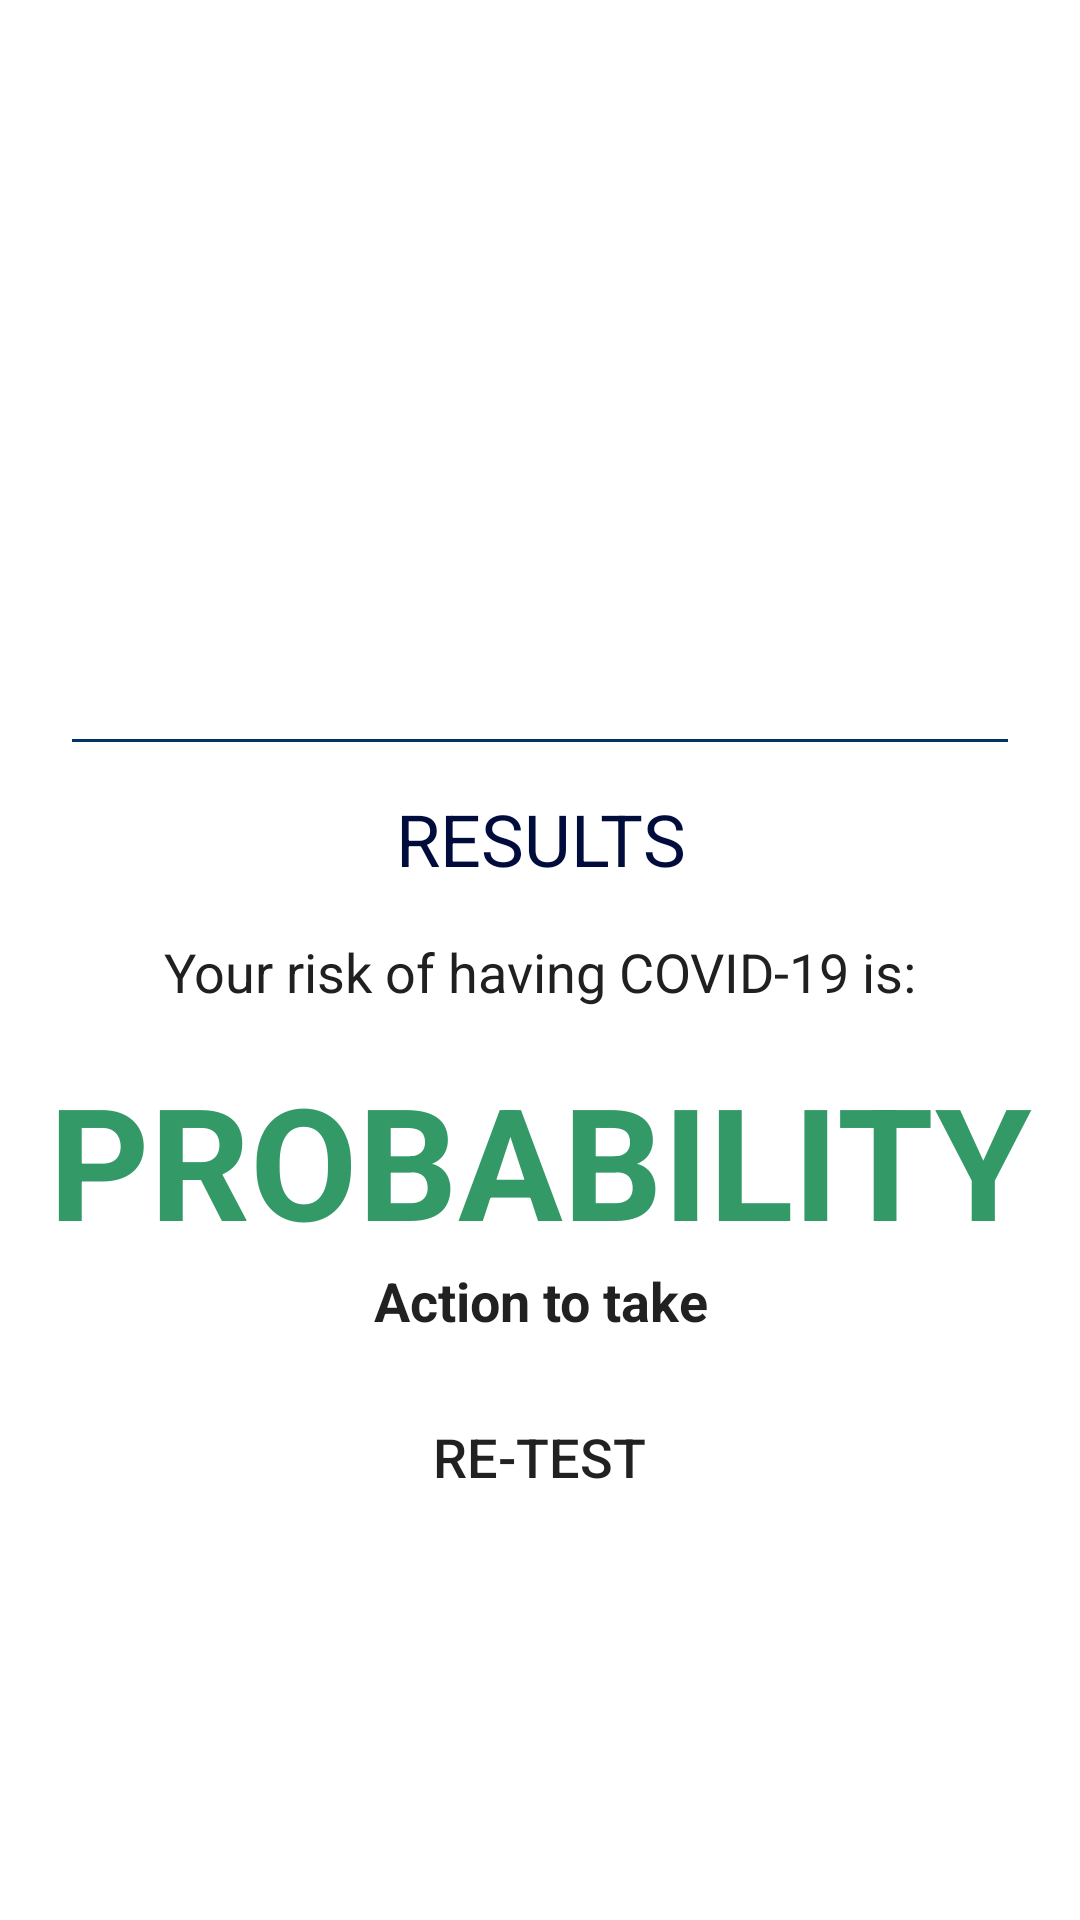

Here is an Android app screen rendered from its layout file. Give the layout XML and the strings, colors and styles it references.
<!-- AndroidManifest.xml: application theme AppTheme -->
<!-- res/layout/fragment_faq.xml -->
<?xml version="1.0" encoding="utf-8"?>
<androidx.constraintlayout.widget.ConstraintLayout xmlns:android="http://schemas.android.com/apk/res/android"
    xmlns:app="http://schemas.android.com/apk/res-auto"
    android:layout_width="match_parent"
    android:layout_height="match_parent">


    <androidx.cardview.widget.CardView
        android:id="@+id/test_questions_card"
        android:layout_width="match_parent"
        android:layout_height="wrap_content"
        app:cardElevation="0dp"
        app:layout_constraintTop_toTopOf="parent"
        app:layout_constraintStart_toStartOf="parent"
        app:layout_constraintEnd_toEndOf="parent"
        app:layout_constraintBottom_toBottomOf="parent"
        android:layout_margin="8dp">

        <LinearLayout
            android:layout_width="match_parent"
            android:layout_height="500dp"
            android:padding="16dp"
            android:gravity="center"
            android:orientation="vertical">

            <TextView
                android:id="@+id/test_question"
                android:layout_width="match_parent"
                android:layout_height="wrap_content"
                android:gravity="center"
                android:text="@string/test7"
                android:textAppearance="@android:style/TextAppearance.Large"
                android:textSize="26sp"/>

            <LinearLayout
                android:layout_width="match_parent"
                android:layout_height="wrap_content"
                android:orientation="horizontal"
                android:layout_marginTop="48dp"
                android:weightSum="10">

                <Button
                    android:id="@+id/btn_no"
                    android:layout_weight="5"
                    android:layout_width="0dp"
                    android:layout_height="wrap_content"
                    android:text="@string/response_2"
                    android:paddingBottom="8dp"
                    android:paddingTop="8dp"
                    android:textSize="18sp"
                    android:background="@drawable/button_no_background"
                    android:layout_marginEnd="16dp"/>

                <Button
                    android:id="@+id/btn_yes"
                    android:layout_weight="5"
                    android:layout_width="0dp"
                    android:layout_height="wrap_content"
                    android:text="@string/response_1"
                    android:paddingBottom="8dp"
                    android:paddingTop="8dp"
                    android:textSize="18sp"
                    android:background="@drawable/button_background"
                    android:layout_marginStart="16dp"/>

            </LinearLayout>

        </LinearLayout>
    </androidx.cardview.widget.CardView>

    <androidx.cardview.widget.CardView
        android:id="@+id/test_results_card"
        android:layout_width="match_parent"
        android:layout_height="wrap_content"
        app:cardElevation="0dp"

        app:layout_constraintTop_toTopOf="parent"
        app:layout_constraintStart_toStartOf="parent"
        app:layout_constraintEnd_toEndOf="parent"
        app:layout_constraintBottom_toBottomOf="parent"
        android:layout_margin="8dp">

        <LinearLayout
            android:layout_width="match_parent"
            android:layout_height="wrap_content"
            android:orientation="vertical">

            <ImageView
                android:layout_width="100dp"
                android:layout_height="100dp"
                android:layout_gravity="center"
                android:src="@drawable/doc"/>

            <View
                android:layout_width="match_parent"
                android:layout_height="1dp"
                android:layout_marginTop="16dp"
                android:layout_marginStart="16dp"
                android:layout_marginEnd="16dp"
                android:background="@color/colorPrimary"/>

            <TextView
                android:layout_width="match_parent"
                android:layout_height="wrap_content"
                android:text="@string/results"
                android:gravity="center"
                android:textSize="24sp"
                android:padding="16dp"
                android:textColor="@color/colorPrimaryDark"
                android:textAllCaps="true"/>

            <TextView
                android:layout_width="match_parent"
                android:layout_height="wrap_content"
                android:text="@string/your_risk_is"
                android:gravity="center"
                android:textSize="18sp"
                android:textColor="@color/text_blackish"
                android:paddingBottom="16dp"/>

            <TextView
                android:id="@+id/probability_value"
                android:layout_width="match_parent"
                android:layout_height="wrap_content"
                android:text="@string/probability"
                android:textColor="@color/green"
                android:textSize="52sp"
                android:textStyle="bold"
                android:textAllCaps="true"
                android:gravity="center"/>

            <TextView
                android:id="@+id/action_text"
                android:layout_width="match_parent"
                android:layout_height="wrap_content"
                android:text="@string/action_to_take"
                android:textAppearance="@android:style/TextAppearance.Medium"
                android:textStyle="bold"
                android:gravity="center"/>

            <Button
                android:id="@+id/btn_reset"
                android:layout_width="wrap_content"
                android:layout_height="wrap_content"
                android:text="@string/re_test"
                android:layout_gravity="center"
                android:layout_marginTop="16dp"
                android:paddingBottom="8dp"
                android:paddingTop="8dp"
                android:paddingStart="24dp"
                android:paddingEnd="24dp"
                android:textSize="18sp"
                android:background="@drawable/button_no_background" />

        </LinearLayout>


    </androidx.cardview.widget.CardView>

</androidx.constraintlayout.widget.ConstraintLayout>
<!-- resources referenced by this layout -->
<resources>
  <color name="colorPrimary">#003366</color>
  <color name="colorPrimaryDark">#000c3b</color>
  <color name="green">#339966</color>
  <color name="text_blackish">#202020</color>
  <string name="action_to_take">Action to take</string>
  <string name="probability">probability</string>
  <string name="re_test">Re-test</string>
  <string name="response_1">Yes</string>
  <string name="response_2">No</string>
  <string name="results">Results</string>
  <string name="test7">Do you have fever? (Temperature 37.8 \u2103 and above)</string>
  <string name="your_risk_is">Your risk of having COVID-19 is:</string>
  <style name="AppTheme" parent="Theme.MaterialComponents.Light.DarkActionBar">
          
          <item name="colorPrimary">@color/colorPrimary</item>
          <item name="colorPrimaryDark">@color/colorPrimaryDark</item>
          <item name="colorAccent">@color/colorAccent</item>
      </style>
  <color name="colorAccent">#ffcc00</color>
</resources>
